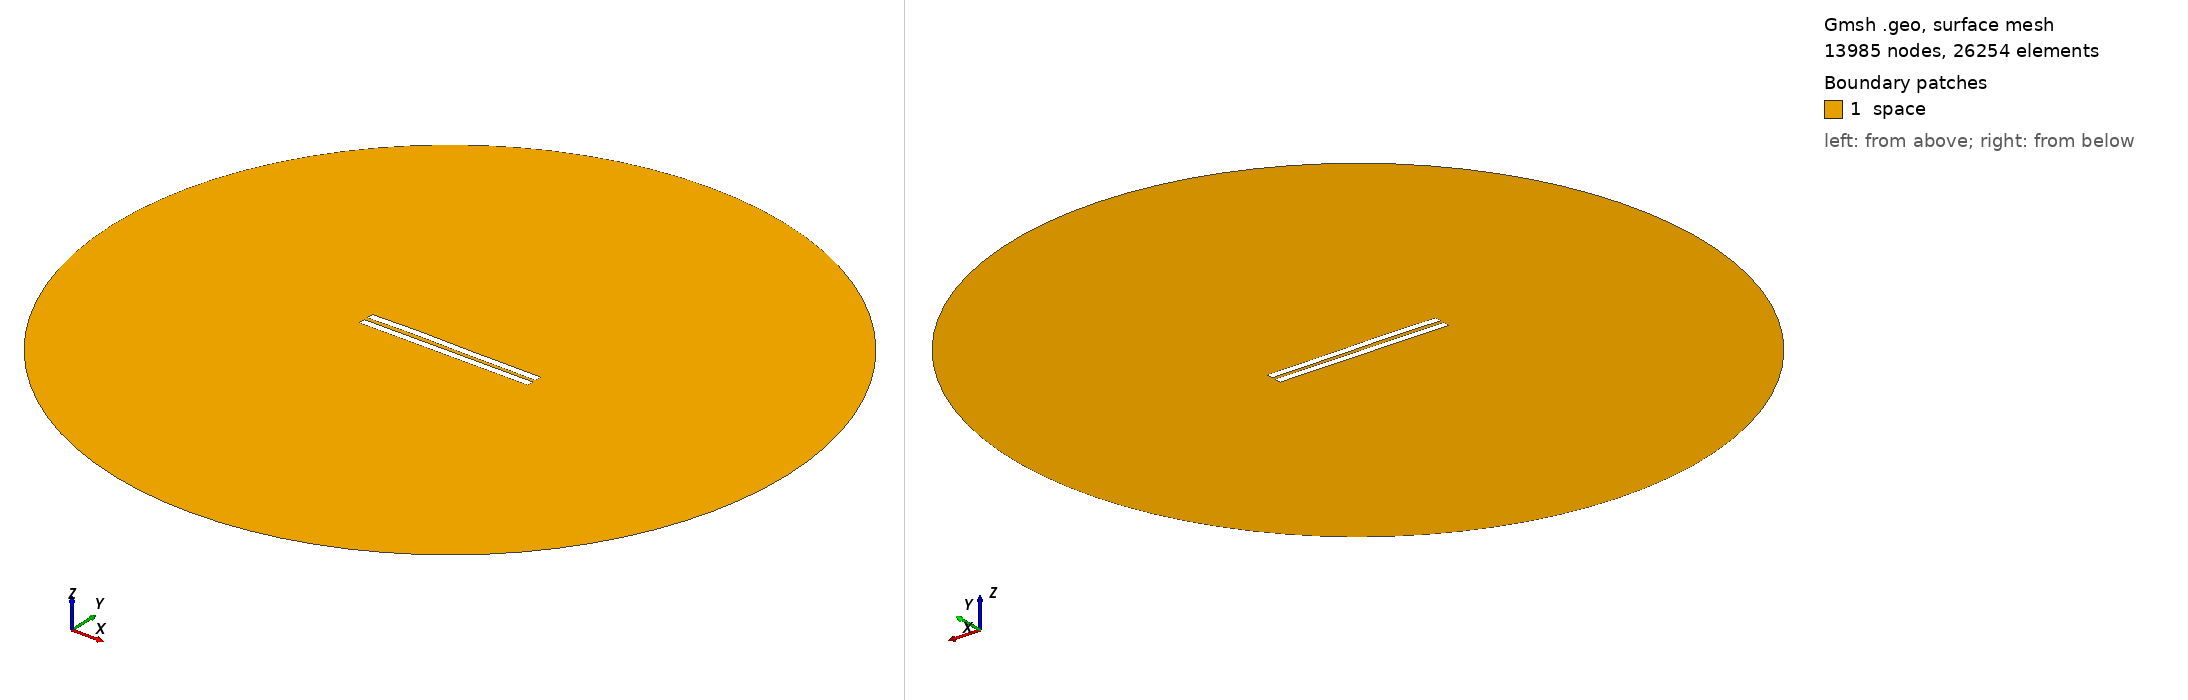

Gmsh geometry script, surface-meshed: 13985 nodes, 26254 surface elements. Boundary patches (legend numbers): 1 space. Left view from above one corner, right view from below the opposite corner. Legend entries are the model's physical surfaces. The drawing asked Gmsh for element sizes between 1% and 20% of the model's largest extent; the script's own settings can give other sizes.

=== 2749.geo (drawn) ===
//---------------------------------------
// Geometry kernel
//---------------------------------------

SetFactory("OpenCASCADE");



//---------------------------------------
// Parameters of the geometry
//---------------------------------------

// Overetch of the upper plate
overetch = 0.0;

// Distance between the plates
distance = 2.5;

// Discretization over the x axis (for the deformation)
nx = 50; 

// Length of the plate
L = 100 - overetch; 

// Number of modes
n = 4; 

// 1st mode coefficient
coeff(1) = -0.075;
beta(1) = 0.596864 * 3.1415926535 / L;

// 2nd mode coefficient
coeff(2) = 0.15;
beta(2) = 1.49418 * 3.1415926535 / L;

// 3rd mode coefficient
coeff(3) = 0.15;
beta(3) = 2.50025 * 3.1415926535 / L;

// 4th mode coefficient
coeff(4) = 0.07499999999999998;
beta(4) = 3.49999 * 3.1415926535 / L;



//---------------------------------------
// Upper plate (deformed rectangle)
//---------------------------------------

// Coordiantes of the upper plate
xmin = -50;
xmax = 50 - overetch;

// Height of the upper plate
yheight = 4 - 2 * overetch;

// Indexes of the points
UpperID[] = {};
LowerID[] = {};
LeftID[] = {};
RightID[] = {};

// Point index
p = 1;

// Horizontal edges
For i In {1:nx}
    x = xmin + (i-1)*(xmax - xmin)/(nx-1);

    y_bottom = distance / 2 + overetch;
    For j In {1:n}
        C = (Cosh(beta(j)*L) + Cos(beta(j)*L)) / (Sinh(beta(j)*L) + Sin(beta(j)*L));
        y_bottom  = y_bottom + coeff(j) * (Cosh(beta(j)*(x+50)) - Cos(beta(j)*(x+50)) - C * (Sinh(beta(j)*(x+50)) - Sin(beta(j)*(x+50))));
    EndFor

    y_top = y_bottom + yheight;

    Point(p) = {x, y_top, 0, 1.0};
    UpperID[i] = p;
    p = p + 1;

    Point(p) = {x, y_bottom, 0, 1.0};
    LowerID[i] = p;
    p = p + 1;
EndFor

// Create point lists
UpperPts[] = {}; LowerPts[] = {};
For i In {1:nx}
  UpperPts[] += {UpperID[i]};
  LowerPts[] += {LowerID[i]};
EndFor

// Build splines
Spline(1) = {UpperPts[]};
Spline(2) = {LowerPts[]};
Line(3) = {LowerPts[nx-1], UpperPts[nx-1]};
Line(4) = {LowerPts[0], UpperPts[0]};

// Build the plane surface
Curve Loop(1) = {2, 3, -1, -4};
Plane Surface(1) = {1};



//---------------------------------------
// Lower plate (rectangle)
//---------------------------------------

// Vertices
Point(1001) = {-50, -1, 0, 1.0};
Point(1002) = { 50, -1, 0, 1.0};
Point(1003) = { 50,  -5, 0, 1.0};
Point(1004) = {-50,  -5, 0, 1.0};

// Edges
Line(5) = {1001, 1002};
Line(6) = {1002, 1003};
Line(7) = {1003, 1004};
Line(8) = {1004, 1001};

// Plane surface
Line Loop(2) = {5, 6, 7, 8};
Plane Surface(2) = {2}; 



//---------------------------------------
// Outer (fictious) boundary
//---------------------------------------

// Points
Point(1005) = {0, 0, 0};       // Center
Point(1006) = {200, 0, 0};     // Start point
Point(1007) = {0, 200, 0};     // 90 degrees
Point(1008) = {-200, 0, 0};    // 180 degrees
Point(1009) = {0, -200, 0};    // 270 degrees

// Circle arcs (each needs start, center, end)
Circle(9) = {1006, 1005, 1007};
Circle(10) = {1007, 1005, 1008};
Circle(11) = {1008, 1005, 1009};
Circle(12) = {1009, 1005, 1006};

// Plane surface for the entire domain
Curve Loop(3) = {9, 10, 11, 12};
Surface(3) = {3};

// Subtract the plates from the whole domain to obtain the actual domain where we want to solve the equations
BooleanDifference{ Surface{3}; Delete; }{ Surface{1}; Surface{2}; Delete; }




//---------------------------------------
// Transfinite Lines/Curves
//---------------------------------------

// Set the number of points on the boundaries
r = 7;

// Plates
Transfinite Curve {1, 2} = 50*r Using Progression 1;
Transfinite Curve {3, 4} = 2*r Using Progression 1;
Transfinite Line {5, 7} = 50*r Using Progression 1;
Transfinite Line {6, 8} = 2*r Using Progression 1;

// Outer boundary
Transfinite Line {9, 10, 11, 12} = 20 Using Progression 1;



//---------------------------------------
// Physical groups
//---------------------------------------                

// Physical curves (boundaries)
Physical Line("force_segment", 10) = {2};
Physical Line("upper_plate", 11) = {1, 3, 4};
Physical Line("lower_plate", 12) = {5, 6, 7, 8};
Physical Line("boundary", 20) = {9, 10, 11, 12};

// Physical Surfaces
Physical Surface("space", 30) = {3};



//---------------------------------------
// 6. Generate the Mesh
//---------------------------------------

// 2D mesh generation
Mesh 2;
